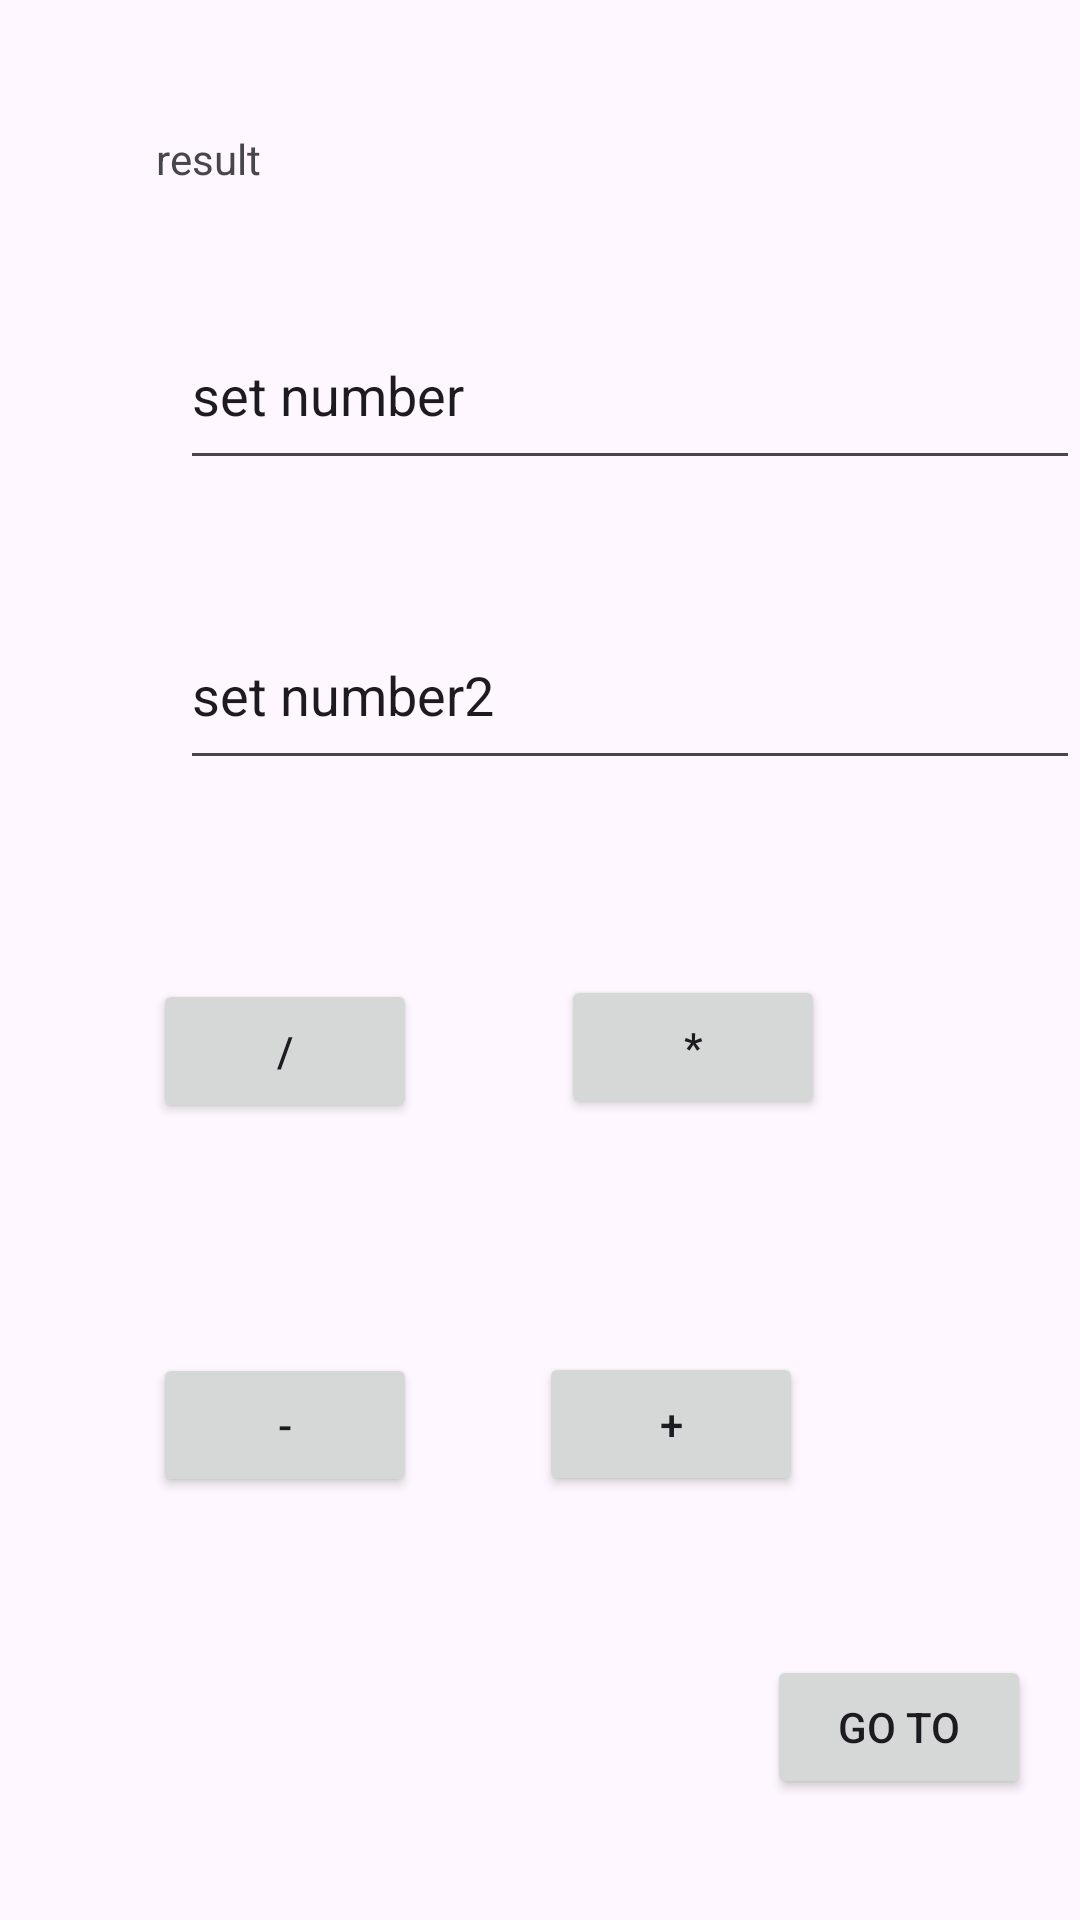

Write the Android layout XML for this screen, with the resource values it uses.
<!-- AndroidManifest.xml: application theme Theme.Neweduapp -->
<!-- res/layout/activity_main.xml -->
<?xml version="1.0" encoding="utf-8"?>
<LinearLayout xmlns:android="http://schemas.android.com/apk/res/android"
    xmlns:app="http://schemas.android.com/apk/res-auto"
    xmlns:tools="http://schemas.android.com/tools"
    android:layout_width="match_parent"
    android:layout_height="match_parent">

    <androidx.constraintlayout.widget.ConstraintLayout
        android:layout_width="match_parent"
        android:layout_height="match_parent">

        <Button
            android:id="@+id/dev_but"
            android:layout_width="wrap_content"
            android:layout_height="wrap_content"
            android:text="/"
            app:layout_constraintBottom_toBottomOf="parent"
            app:layout_constraintEnd_toEndOf="parent"
            app:layout_constraintHorizontal_bias="0.187"
            app:layout_constraintStart_toStartOf="parent"
            app:layout_constraintTop_toTopOf="parent"
            app:layout_constraintVertical_bias="0.551" />

        <Button
            android:id="@+id/mul_but"
            android:layout_width="wrap_content"
            android:layout_height="wrap_content"
            android:text="*"
            app:layout_constraintBottom_toBottomOf="parent"
            app:layout_constraintEnd_toEndOf="parent"
            app:layout_constraintHorizontal_bias="0.687"
            app:layout_constraintStart_toStartOf="parent"
            app:layout_constraintTop_toTopOf="parent"
            app:layout_constraintVertical_bias="0.549" />

        <Button
            android:id="@+id/sub_but"
            android:layout_width="wrap_content"
            android:layout_height="wrap_content"
            android:text="-"
            app:layout_constraintBottom_toBottomOf="parent"
            app:layout_constraintEnd_toEndOf="parent"
            app:layout_constraintHorizontal_bias="0.187"
            app:layout_constraintStart_toStartOf="parent"
            app:layout_constraintTop_toTopOf="parent"
            app:layout_constraintVertical_bias="0.762" />

        <Button
            android:id="@+id/add_but"
            android:layout_width="wrap_content"
            android:layout_height="wrap_content"
            android:text="+"
            app:layout_constraintBottom_toBottomOf="parent"
            app:layout_constraintEnd_toEndOf="parent"
            app:layout_constraintHorizontal_bias="0.66"
            app:layout_constraintStart_toStartOf="parent"
            app:layout_constraintTop_toTopOf="parent"
            app:layout_constraintVertical_bias="0.761" />

        <TextView
            android:id="@+id/result"
            android:layout_width="wrap_content"
            android:layout_height="wrap_content"
            android:text="result"
            app:layout_constraintBottom_toBottomOf="parent"
            app:layout_constraintEnd_toEndOf="parent"
            app:layout_constraintHorizontal_bias="0.160"
            app:layout_constraintStart_toStartOf="parent"
            app:layout_constraintTop_toTopOf="parent"
            app:layout_constraintVertical_bias="0.070" />

        <EditText
            android:id="@+id/first_arg"
            android:layout_width="300dp"
            android:layout_height="60dp"
            android:layout_marginStart="60dp"
            android:layout_marginTop="100dp"
            android:ems="10"
            android:inputType="number"
            app:layout_constraintStart_toStartOf="parent"
            app:layout_constraintTop_toTopOf="parent"
            android:text="set number"/>

        <EditText
            android:id="@+id/second_arg"
            android:layout_width="300dp"
            android:layout_height="60dp"
            android:layout_marginStart="60dp"
            android:layout_marginTop="200dp"
            android:ems="10"
            android:inputType="number"
            app:layout_constraintStart_toStartOf="parent"
            app:layout_constraintTop_toTopOf="parent"
            android:text="set number2"/>

        <Button
            android:id="@+id/go_to"
            android:layout_width="wrap_content"
            android:layout_height="wrap_content"
            android:text="Go to"
            app:layout_constraintBottom_toBottomOf="parent"
            app:layout_constraintEnd_toEndOf="parent"
            app:layout_constraintHorizontal_bias="0.94"
            app:layout_constraintStart_toStartOf="parent"
            app:layout_constraintTop_toTopOf="parent"
            app:layout_constraintVertical_bias="0.932" />


    </androidx.constraintlayout.widget.ConstraintLayout>
</LinearLayout>
<!-- resources referenced by this layout -->
<resources>
  <style name="Theme.Neweduapp" parent="Base.Theme.Neweduapp" />
  <style name="Base.Theme.Neweduapp" parent="Theme.Material3.DayNight.NoActionBar">
          
          
      </style>
</resources>
